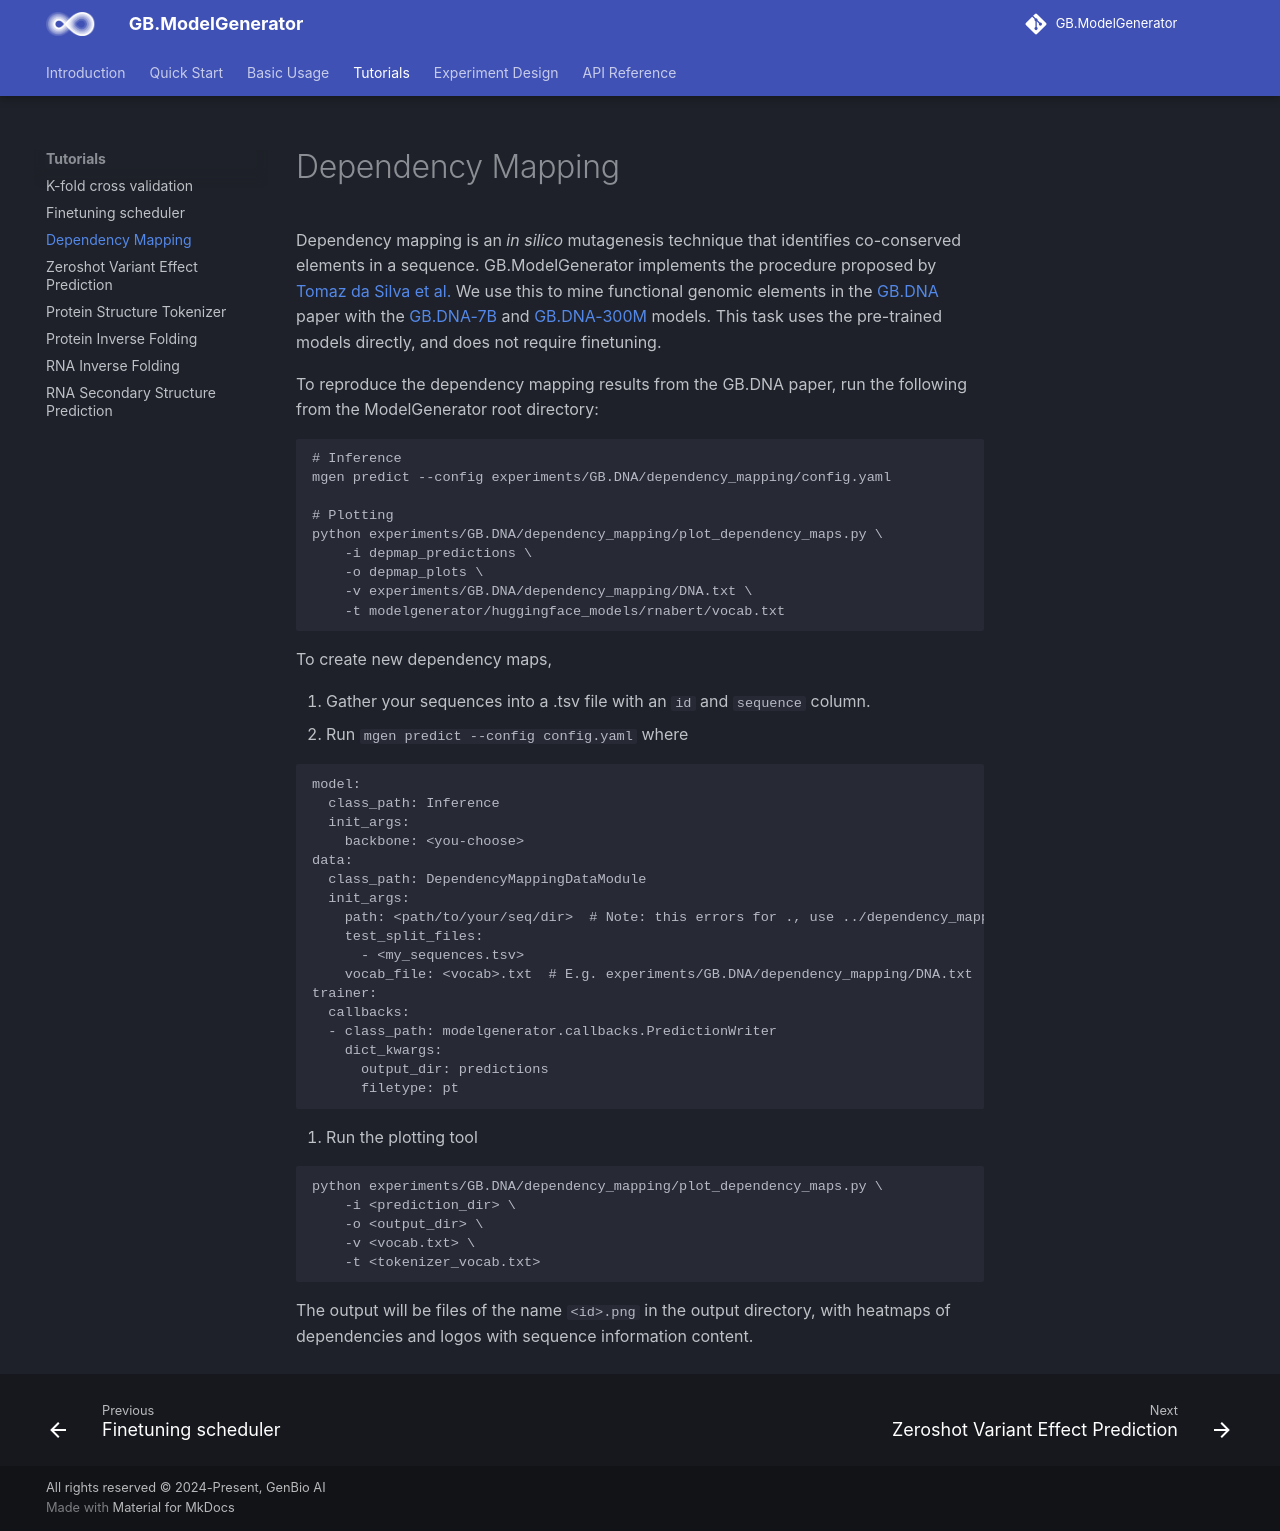

repository: genbio-ai/ModelGenerator · page: tutorials/dependency_mapping/index.html · generator: mkdocs

# Dependency Mapping

Dependency mapping is an _in silico_ mutagenesis technique that identifies co-conserved elements in a sequence.
AIDO.ModelGenerator implements the procedure proposed by [Tomaz da Silva et al.](https://www.biorxiv.org/content/10.1101/2024.07.27.605418v1)
We use this to mine functional genomic elements in the [AIDO.DNA](https://doi.org/10.1101/2024.12.01.625444) paper with the [AIDO.DNA-7B](https://huggingface.co/genbio-ai/AIDO.DNA-7B) and [AIDO.DNA-300M](https://huggingface.co/genbio-ai/AIDO.DNA-300M) models.
This task uses the pre-trained models directly, and does not require finetuning.

To reproduce the dependency mapping results from the AIDO.DNA paper, run the following from the ModelGenerator root directory:
```
# Inference
mgen predict --config experiments/AIDO.DNA/dependency_mapping/config.yaml

# Plotting
python experiments/AIDO.DNA/dependency_mapping/plot_dependency_maps.py \
    -i depmap_predictions \
    -o depmap_plots \
    -v experiments/AIDO.DNA/dependency_mapping/DNA.txt \
    -t modelgenerator/huggingface_models/rnabert/vocab.txt
```

To create new dependency maps,

1. Gather your sequences into a .tsv file with an `id` and `sequence` column.
2. Run `mgen predict --config config.yaml` where
```
model:
  class_path: Inference
  init_args:
    backbone: <you-choose>
data:
  class_path: DependencyMappingDataModule
  init_args:
    path: <path/to/your/seq/dir>  # Note: this errors for ., use ../dependency_mapping if necessary
    test_split_files:
      - <my_sequences.tsv>
    vocab_file: <vocab>.txt  # E.g. experiments/AIDO.DNA/dependency_mapping/DNA.txt
trainer:
  callbacks:
  - class_path: modelgenerator.callbacks.PredictionWriter
    dict_kwargs:
      output_dir: predictions
      filetype: pt
```

3. Run the plotting tool
```
python experiments/AIDO.DNA/dependency_mapping/plot_dependency_maps.py \
    -i <prediction_dir> \
    -o <output_dir> \
    -v <vocab.txt> \
    -t <tokenizer_vocab.txt>
```

The output will be files of the name `<id>.png` in the output directory, with heatmaps of dependencies and logos with sequence information content.
